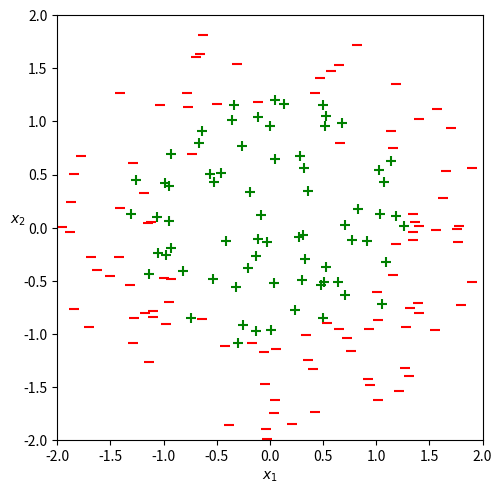
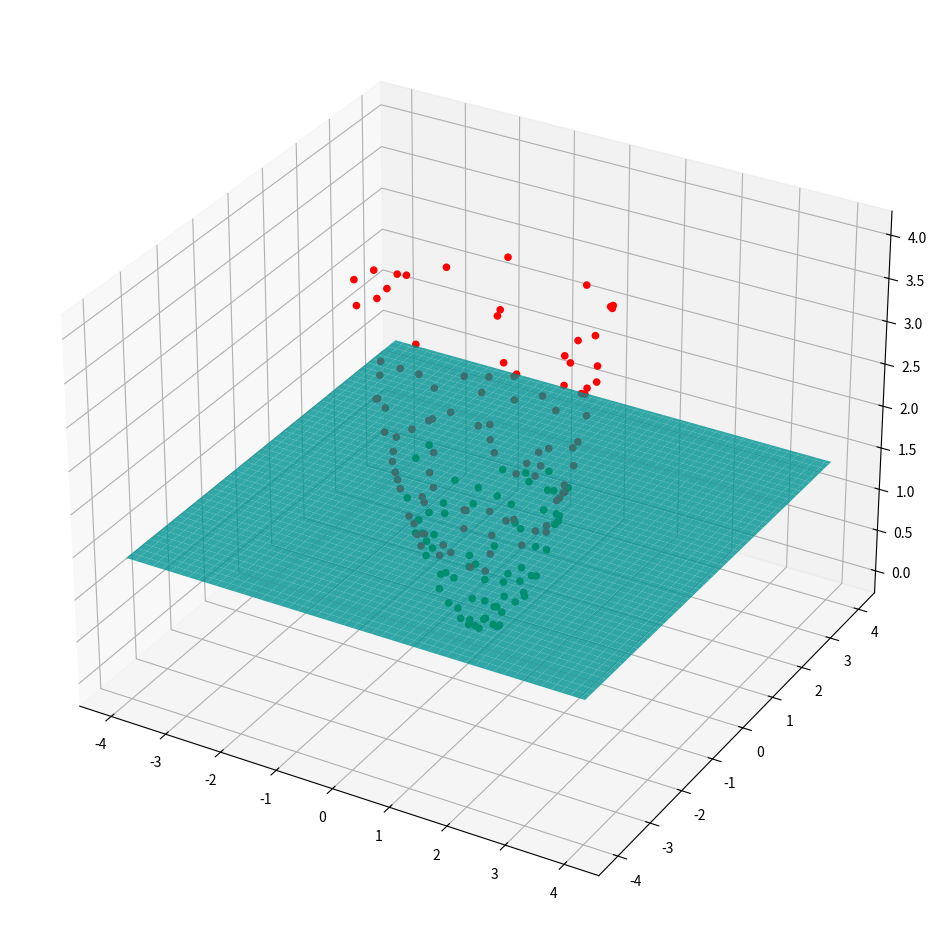

The script that saved these images, in order:
import random
import math
import matplotlib.pyplot as plt
import numpy as np

random.seed(124)

n1 = 70 # r = 2 zirkunferentzia barruko puntu kopurua
n2 = 100 # r = 2 zirkunferentzia kanpoko puntu kopurua
s = 50 # puntuen tamaina

x1 = []
y1 = []
x2 = []
y2 = []
erro_2 = math.sqrt(2)
# Zirkunferentzia barruko puntuak
while len(x1) < n1:
    x = random.uniform(-2,2)
    y = random.uniform(-2,2)
    if x**2 + y**2 <= erro_2+0.4:
        x1.append(x)
        y1.append(y)

# Zirkunferentzia kanpokoak
while len(x2) < n2:
    x = random.uniform(-3,3)
    y = random.uniform(-3,3)
    if (x**2 + y**2 > (erro_2 - 0.4)) and (x**2 + y**2 <= 4):
        x2.append(x)
        y2.append(y)
plt.scatter(x1,y1, s = s, color = "green", marker= "+")
plt.scatter(x2,y2,s = s, color = "red", marker= "_")
plt.xlim([-2,2])
plt.ylim([-2,2])
# plt.grid()
plt.gca().set_aspect('equal', adjustable='box')
# plt.title("Datu ez-linealak",fontsize = 15)
plt.xlabel(r'$x_1$')
plt.ylabel(r'$x_2$', rotation = 0)
# l = plt.legend(["+","-"])
# l.get_frame().set_alpha(1) 
plt.tight_layout(pad = .2)
plt.show()

# 3d grafikoa
x1 = np.array(x1)
y1 = np.array(y1)
z1 = (x1**2 + y1**2)

x2 = np.array(x2)
y2 = np.array(y2)
z2 = (x2**2 + y2**2)

fig = plt.figure(figsize=(12, 12))
ax = fig.add_subplot(projection='3d')
ax.scatter(x1,y1,z1, alpha = 1,color = "green")
ax.scatter(x2,y2,z2,alpha = 1,color = "red")


# Planoa grafikatu
def z_sqrt2(x,y):
    return np.sqrt(2) * x / x
x = np.linspace(-4, 4, 100)
y = np.linspace(-4, 4, 100)
x, y = np.meshgrid(x, y)
z = z_sqrt2(x, y)

ax.plot_surface(x, y, z, alpha=0.8, color='c')

plt.show()